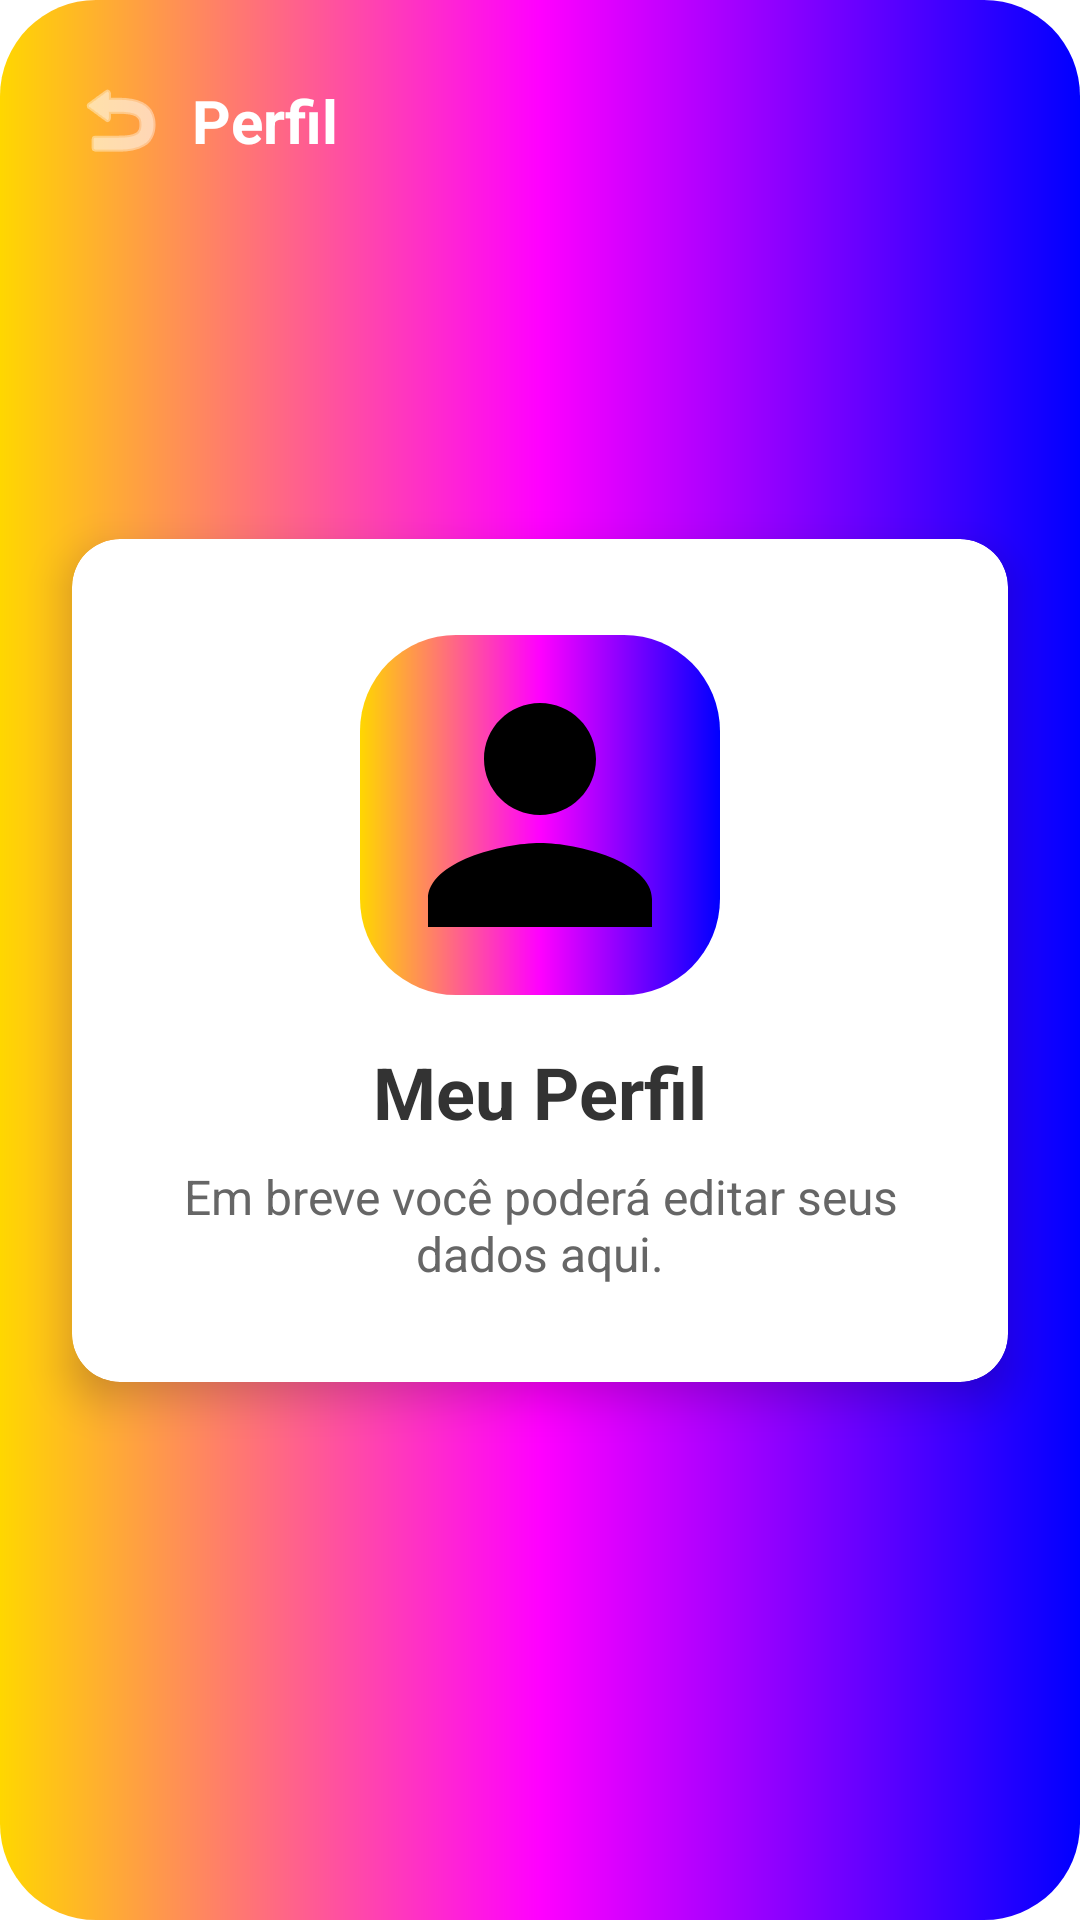

Here is an Android app screen rendered from its layout file. Give the layout XML and the strings, colors and styles it references.
<!-- AndroidManifest.xml: application theme Theme.MissãoKids -->
<!-- res/layout/activity_perfil.xml -->
<?xml version="1.0" encoding="utf-8"?>
<androidx.constraintlayout.widget.ConstraintLayout
    xmlns:android="http://schemas.android.com/apk/res/android"
    xmlns:app="http://schemas.android.com/apk/res-auto"
    android:layout_width="match_parent"
    android:layout_height="match_parent"
    android:background="@drawable/bg_rainbow_gradient">

    <ImageButton
        android:id="@+id/btnVoltarPerfil"
        android:layout_width="48dp"
        android:layout_height="48dp"
        android:layout_margin="16dp"
        android:background="?attr/selectableItemBackgroundBorderless"
        android:src="@android:drawable/ic_menu_revert"
        app:tint="@android:color/white"
        app:layout_constraintStart_toStartOf="parent"
        app:layout_constraintTop_toTopOf="parent" />

    <TextView
        android:layout_width="wrap_content"
        android:layout_height="wrap_content"
        android:text="Perfil"
        android:textColor="@android:color/white"
        android:textSize="20sp"
        android:textStyle="bold"
        app:layout_constraintBottom_toBottomOf="@id/btnVoltarPerfil"
        app:layout_constraintStart_toEndOf="@id/btnVoltarPerfil"
        app:layout_constraintTop_toTopOf="@id/btnVoltarPerfil"/>

    <androidx.cardview.widget.CardView
        android:layout_width="match_parent"
        android:layout_height="wrap_content"
        android:layout_margin="24dp"
        app:cardCornerRadius="16dp"
        app:cardElevation="8dp"
        app:cardBackgroundColor="@android:color/white"
        app:layout_constraintTop_toTopOf="parent"
        app:layout_constraintBottom_toBottomOf="parent">

        <LinearLayout
            android:layout_width="match_parent"
            android:layout_height="wrap_content"
            android:orientation="vertical"
            android:gravity="center"
            android:padding="32dp">

            <ImageView
                android:layout_width="120dp"
                android:layout_height="120dp"
                android:src="@drawable/ic_person"
                android:background="@drawable/bg_rainbow_gradient"
                android:padding="4dp"
                android:layout_marginBottom="16dp"/>

            <TextView
                android:layout_width="wrap_content"
                android:layout_height="wrap_content"
                android:text="Meu Perfil"
                android:textSize="24sp"
                android:textStyle="bold"
                android:textColor="#333"
                android:layout_marginBottom="8dp"/>

            <TextView
                android:layout_width="wrap_content"
                android:layout_height="wrap_content"
                android:text="Em breve você poderá editar seus dados aqui."
                android:textAlignment="center"
                android:textSize="16sp"
                android:textColor="#666"/>

        </LinearLayout>
    </androidx.cardview.widget.CardView>

</androidx.constraintlayout.widget.ConstraintLayout>
<!-- resources referenced by this layout -->
<resources>
  <!-- drawable bg_rainbow_gradient (drawable) -->
  <?xml version="1.0" encoding="utf-8"?>
  <shape xmlns:android="http://schemas.android.com/apk/res/android"
      android:shape="rectangle">
  
      <gradient
          android:type="linear"
          android:angle="0"
          android:startColor="#FFD700"
          android:centerColor="#FF00FF"
          android:endColor="#0000FF"/>
  
      <corners android:radius="32dp"/>
  
  </shape>
  <!-- drawable ic_person (drawable) -->
  <?xml version="1.0" encoding="utf-8"?>
  <vector xmlns:android="http://schemas.android.com/apk/res/android"
      android:width="24dp"
      android:height="24dp"
      android:viewportWidth="24"
      android:viewportHeight="24">
      
      <path
          android:fillColor="#000000"
          android:pathData="M12,12c2.21,0 4,-1.79 4,-4s-1.79,-4 -4,-4 -4,1.79 -4,4 1.79,4 4,4zM12,14c-2.67,0 -8,1.34 -8,4v2h16v-2c0,-2.66 -5.33,-4 -8,-4z"/>
  </vector>
  <style name="Theme.MissãoKids" parent="Theme.MaterialComponents.DayNight.NoActionBar">
          <item name="colorPrimary">@color/purple_primary</item>
          <item name="colorPrimaryVariant">@color/bg_gradient_end</item>
          <item name="colorOnPrimary">@color/white</item>
      </style>
  <color name="purple_primary">#764ba2</color>
  <color name="bg_gradient_end">#764ba2</color>
  <color name="white">#FFFFFFFF</color>
</resources>
